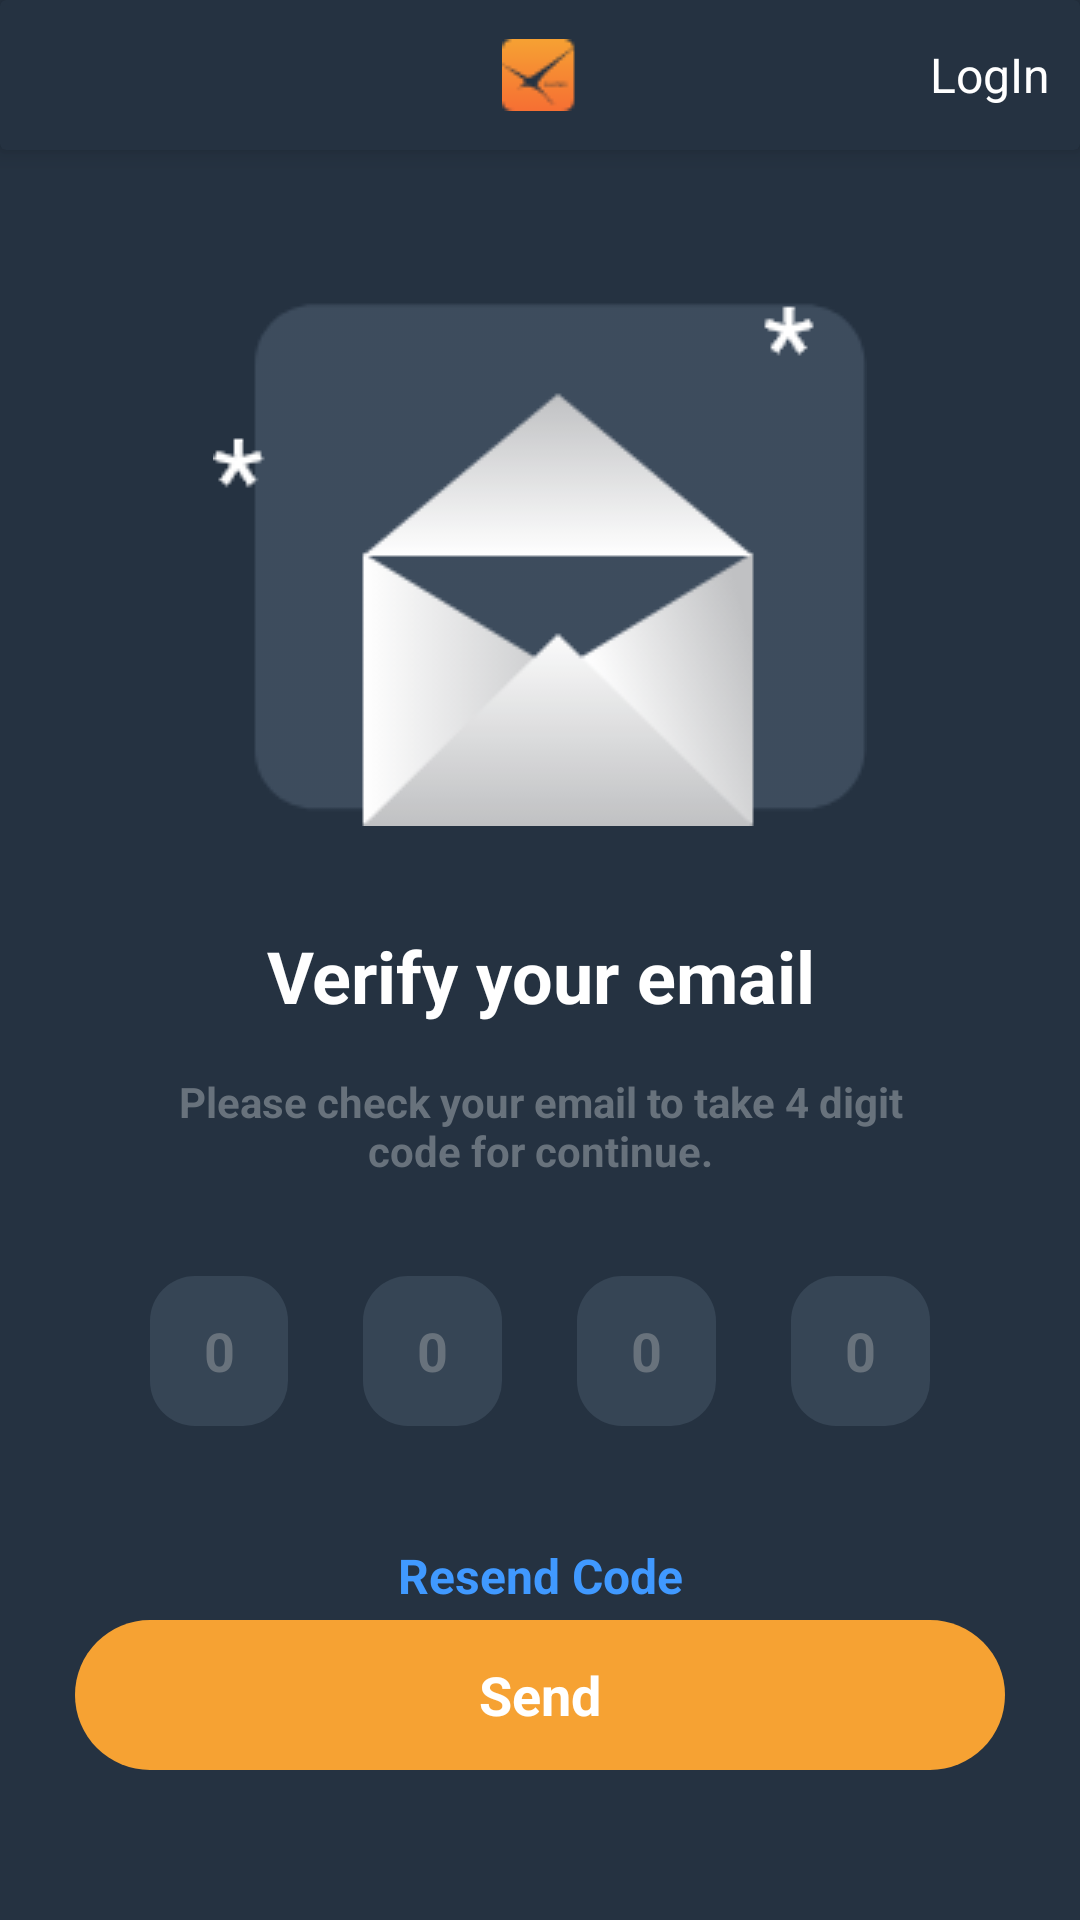

Layout XML and referenced resources for this Android screen:
<!-- AndroidManifest.xml: application theme Theme.Faster -->
<!-- res/layout/activity_forget_pass_second.xml -->
<?xml version="1.0" encoding="utf-8"?>
<RelativeLayout xmlns:android="http://schemas.android.com/apk/res/android"
    xmlns:app="http://schemas.android.com/apk/res-auto"
    xmlns:tools="http://schemas.android.com/tools"
    android:layout_width="match_parent"
    android:layout_height="match_parent"
    android:background="@color/purple_700"
    tools:context=".Authentication.ForgetPassSecondActivity">

    <androidx.cardview.widget.CardView
        android:id="@+id/toolbarCard"
        android:layout_width="match_parent"
        android:layout_height="50dp"
        app:cardBackgroundColor="@color/purple_700"
        app:cardElevation="5dp">

        <RelativeLayout
            android:layout_width="match_parent"
            android:layout_height="match_parent">

            <ImageView
                android:id="@+id/backBtn"
                android:layout_width="wrap_content"
                android:layout_height="wrap_content"
                android:layout_centerVertical="true"
                android:layout_marginStart="10dp"
                android:src="@drawable/back_icon" />

            <ImageView
                android:layout_width="wrap_content"
                android:layout_height="wrap_content"
                android:layout_centerInParent="true"
                android:src="@drawable/sm" />

            <TextView
                android:id="@+id/logInBtn"
                android:layout_width="wrap_content"
                android:layout_height="wrap_content"
                android:layout_alignParentEnd="true"
                android:layout_centerVertical="true"
                android:layout_marginEnd="10dp"
                android:text="LogIn"
                android:textColor="@android:color/white"
                android:textSize="16sp"
                android:textStyle="normal" />

        </RelativeLayout>

    </androidx.cardview.widget.CardView>

    <LinearLayout
        android:layout_width="match_parent"
        android:layout_height="wrap_content"
        android:layout_centerInParent="true"
        android:layout_marginStart="25dp"
        android:layout_marginTop="25dp"
        android:layout_marginEnd="25dp"
        android:layout_marginBottom="35dp"
        android:orientation="vertical">

        <ImageView
            android:layout_width="wrap_content"
            android:layout_height="wrap_content"
            android:layout_gravity="center_horizontal"
            android:src="@drawable/forget_pass_second_icon" />

        <TextView
            android:layout_width="match_parent"
            android:layout_height="50dp"
            android:layout_gravity="center"
            android:layout_marginStart="25dp"
            android:layout_marginTop="25dp"
            android:layout_marginEnd="25dp"
            android:gravity="center"
            android:text="Verify your email"
            android:textColor="@android:color/white"
            android:textSize="24sp"
            android:textStyle="bold" />

        <TextView
            android:layout_width="match_parent"
            android:layout_height="50dp"
            android:layout_gravity="center"
            android:layout_marginStart="25dp"
            android:layout_marginEnd="25dp"
            android:gravity="center"
            android:text="Please check your email to take 4 digit code for continue."
            android:textColor="@color/toolbar_separator"
            android:textSize="14sp"
            android:textStyle="bold" />

        <LinearLayout
            android:layout_width="match_parent"
            android:layout_height="wrap_content"
            android:orientation="horizontal"
            android:layout_margin="25dp"
            >
            <EditText
                android:layout_width="0dp"
                android:layout_weight="1"
                android:layout_height="50dp"
                android:background="@drawable/text_box_semi_round"
                android:textColor="@android:color/white"
                android:textColorHint="@color/toolbar_separator"
                android:hint="0"
                android:inputType="number"
                android:textSize="18sp"
                android:textStyle="bold"
                android:textAlignment="center"
                android:layout_marginEnd="25dp"
                />

            <EditText
                android:layout_width="0dp"
                android:layout_weight="1"
                android:layout_height="50dp"
                android:background="@drawable/text_box_semi_round"
                android:textColor="@android:color/white"
                android:textColorHint="@color/toolbar_separator"
                android:hint="0"
                android:inputType="number"
                android:textSize="18sp"
                android:textStyle="bold"
                android:textAlignment="center"
                android:layout_marginEnd="25dp"
                />

            <EditText
                android:layout_width="0dp"
                android:layout_weight="1"
                android:layout_height="50dp"
                android:background="@drawable/text_box_semi_round"
                android:textColor="@android:color/white"
                android:textColorHint="@color/toolbar_separator"
                android:hint="0"
                android:inputType="number"
                android:textSize="18sp"
                android:textStyle="bold"
                android:textAlignment="center"
                android:layout_marginEnd="25dp"
                />

            <EditText
                android:layout_width="0dp"
                android:layout_weight="1"
                android:layout_height="50dp"
                android:background="@drawable/text_box_semi_round"
                android:textColor="@android:color/white"
                android:textColorHint="@color/toolbar_separator"
                android:hint="0"
                android:inputType="number"
                android:textSize="18sp"
                android:textStyle="bold"
                android:textAlignment="center"
                />

        </LinearLayout>

        <TextView
            android:layout_width="match_parent"
            android:layout_height="50dp"
            android:layout_gravity="center"
            android:layout_marginStart="25dp"
            android:layout_marginEnd="25dp"
            android:gravity="center"
            android:text="Resend Code"
            android:textColor="#4099FF"
            android:textSize="16sp"
            android:textStyle="bold" />

    </LinearLayout>


    <TextView
        android:id="@+id/resetPasswordSendBtn"
        android:layout_width="match_parent"
        android:layout_height="50dp"
        android:layout_alignParentBottom="true"
        android:layout_gravity="center"
        android:layout_marginStart="25dp"
        android:layout_marginTop="25dp"
        android:layout_marginEnd="25dp"
        android:layout_marginBottom="50dp"
        android:background="@drawable/button_background"
        android:gravity="center"
        android:text="Send"
        android:textColor="@android:color/white"
        android:textSize="18sp"
        android:textStyle="bold" />

</RelativeLayout>
<!-- resources referenced by this layout -->
<resources>
  <color name="purple_700">#253241</color>
  <color name="toolbar_separator">#68727C</color>
  <!-- drawable button_background (drawable) -->
  <?xml version="1.0" encoding="utf-8"?>
  <shape xmlns:android="http://schemas.android.com/apk/res/android"
      android:shape="rectangle"
      >
  
      <solid
          android:color="#F6A233"
          />
  
      <corners
          android:radius="35dp"
          />
  
  </shape>
  <!-- drawable forget_pass_second_icon: png bitmap (drawable, 8599 bytes) -->
  <!-- drawable sm: png bitmap (drawable, 790 bytes) -->
  <!-- drawable text_box_semi_round (drawable) -->
  <?xml version="1.0" encoding="utf-8"?>
  <shape xmlns:android="http://schemas.android.com/apk/res/android"
      android:shape="rectangle"
      >
  
      <solid
          android:color="@color/text_box_back"
          />
  
      <corners
          android:radius="15dp"
          />
  
  </shape>
  <style name="Theme.Faster" parent="Theme.MaterialComponents.DayNight.NoActionBar">
          
          <item name="colorPrimary">@color/purple_500</item>
          <item name="colorPrimaryVariant">@color/purple_700</item>
          <item name="colorOnPrimary">@color/white</item>
          
          <item name="colorSecondary">@color/teal_200</item>
          <item name="colorSecondaryVariant">@color/teal_700</item>
          <item name="colorOnSecondary">@color/black</item>
          
          <item name="android:statusBarColor" tools:targetApi="l">?attr/colorPrimaryVariant</item>
          
      </style>
  <color name="text_box_back">#364555</color>
  <color name="purple_500">#253241</color>
  <color name="white">#FFFFFFFF</color>
  <color name="teal_200">#FF03DAC5</color>
  <color name="teal_700">#FF018786</color>
  <color name="black">#FF000000</color>
</resources>
